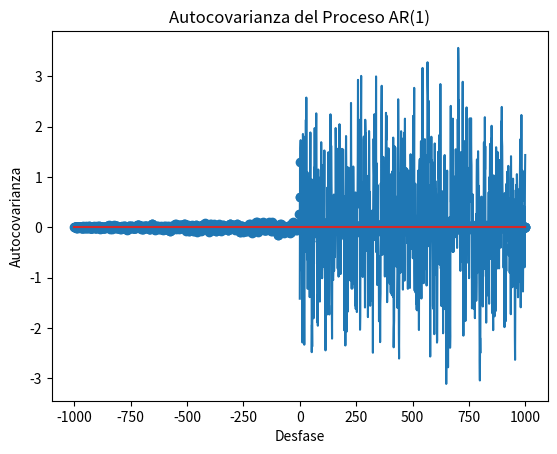

Write Python code to recreate this figure.
# [redacted]

#Enfoque: Probabilidad
#Razonamiento probabilistico en el tiempo
#Tema: Procesos estacionarios

#Supongamos que queremos generar y analizar un proceso estacionario en el dominio del tiempo. Utilizaremos un proceso AR(1) como ejemplo.

import numpy as np
import matplotlib.pyplot as plt

# Definir los parámetros del proceso AR(1)
phi = 0.5  # Coeficiente de autoregresión
mu = 0  # Media del proceso
sigma = 1  # Desviación estándar del ruido

# Definir la longitud de la secuencia temporal
n = 1000

# Generar el proceso AR(1)
x = np.zeros(n)
x[0] = np.random.normal(mu, sigma)
for i in range(1, n):
    x[i] = phi * x[i-1] + np.random.normal(mu, sigma)

# Graficar la secuencia temporal
plt.plot(x)
plt.xlabel('Tiempo')
plt.ylabel('Valor')
plt.title('Proceso AR(1)')
plt.show()

# Calcular la media y la autocovarianza del proceso
media = np.mean(x)
autocovarianza = np.correlate(x - media, x - media, mode='full') / n

# Graficar la autocovarianza
lags = np.arange(-n+1, n)
plt.stem(lags, autocovarianza)
plt.xlabel('Desfase')
plt.ylabel('Autocovarianza')
plt.title('Autocovarianza del Proceso AR(1)')
plt.show()